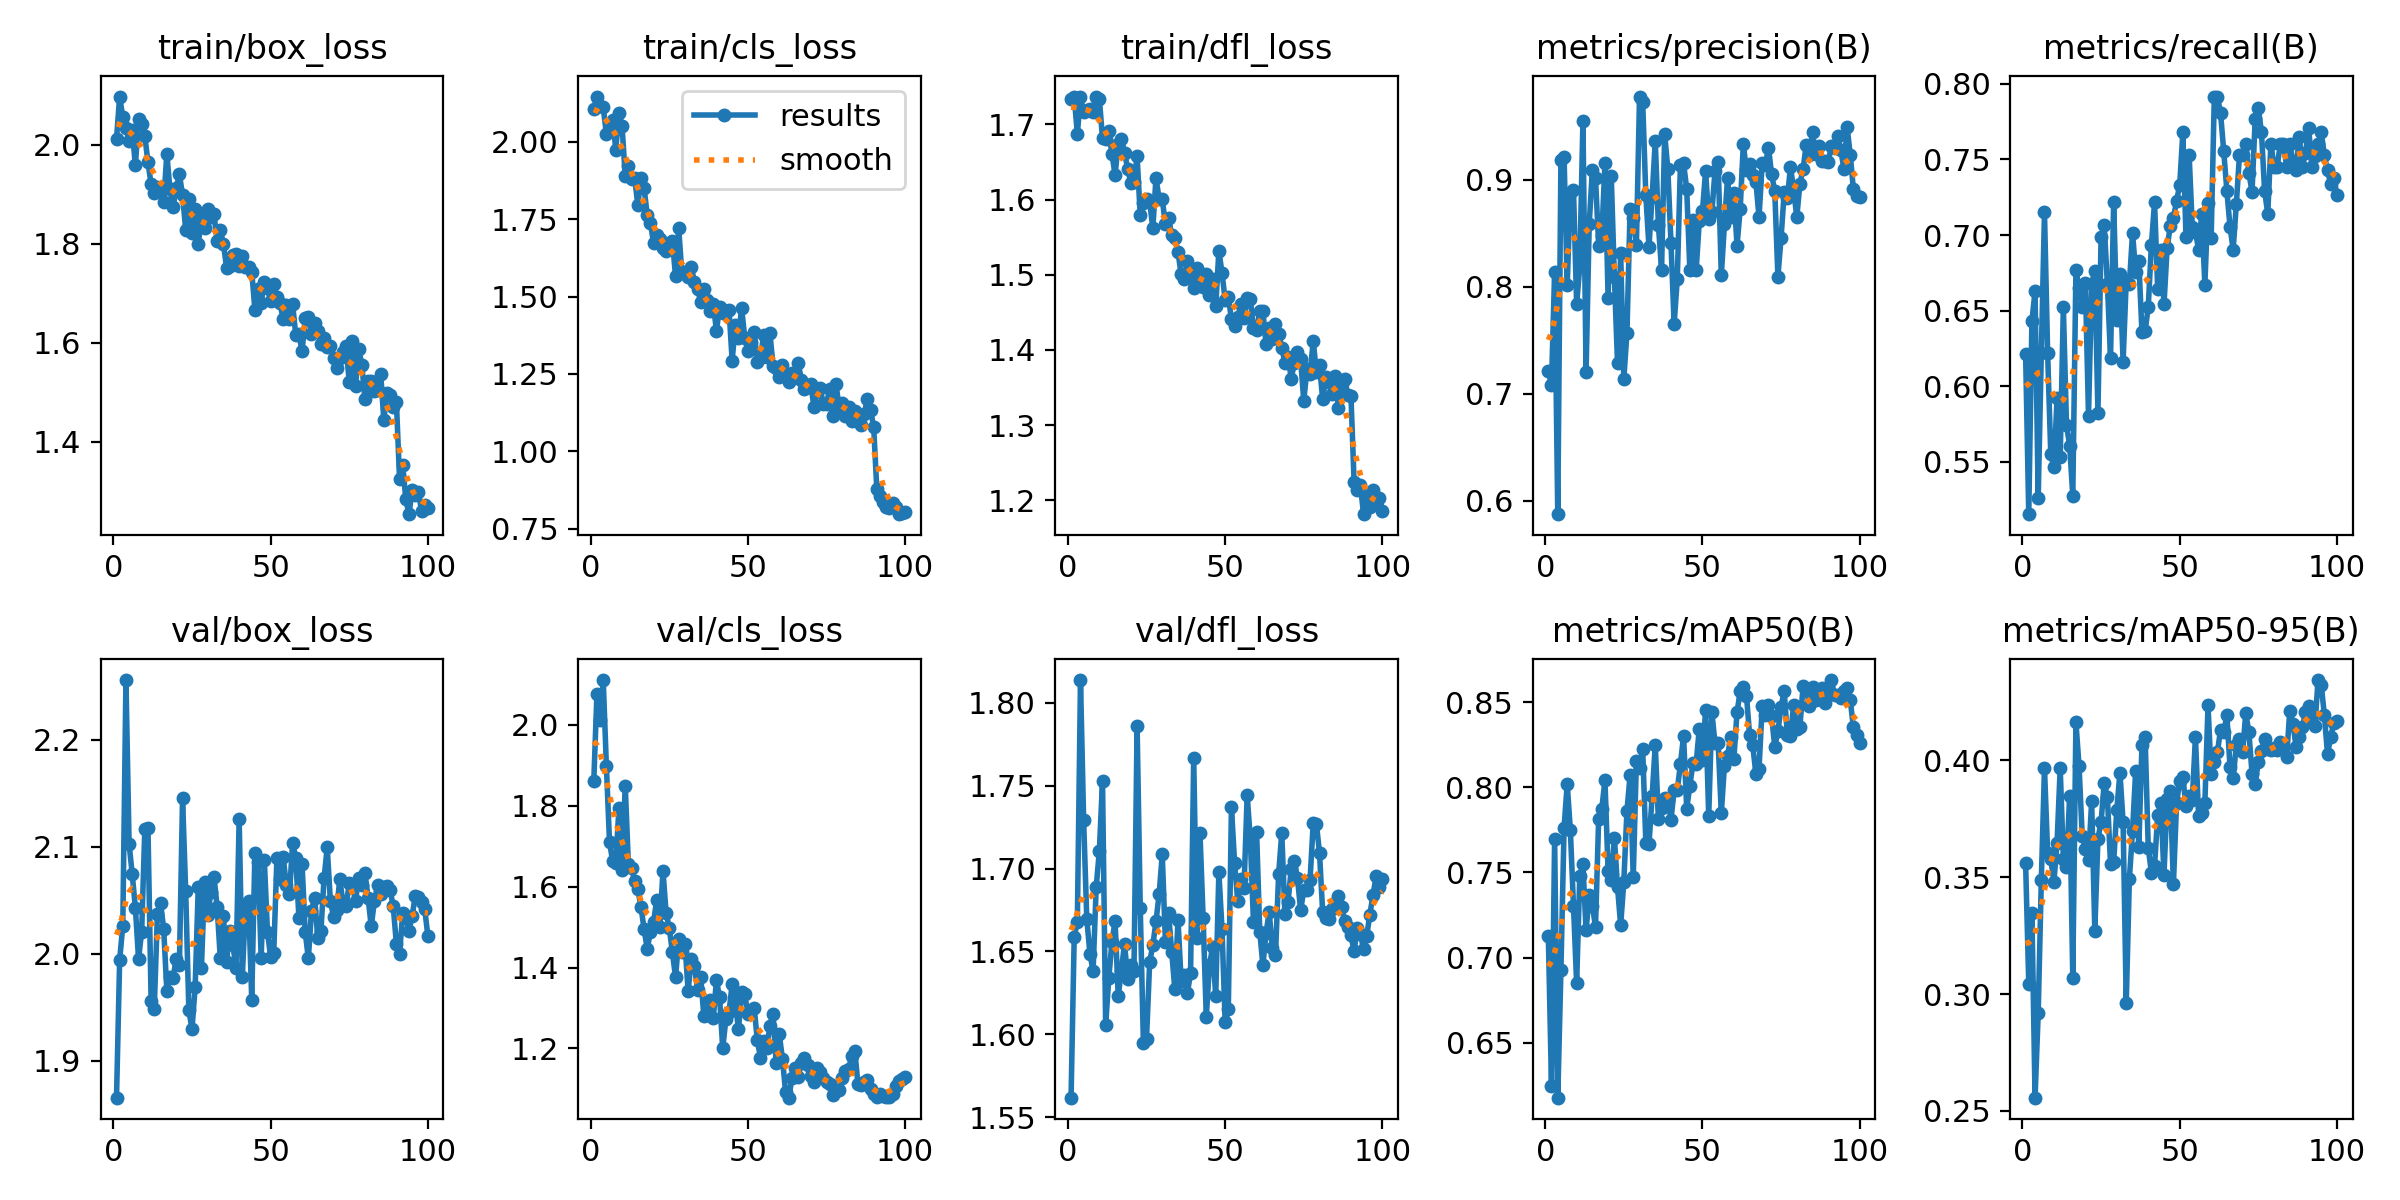

Values plotted in this chart, from the file beside it:
epoch, time, train/box_loss, train/cls_loss, train/dfl_loss, metrics/precision(B), metrics/recall(B), metrics/mAP50(B), metrics/mAP50-95(B), val/box_loss, val/cls_loss, val/dfl_loss, lr/pg0, lr/pg1, lr/pg2
1, 69.14, 2.012, 2.106, 1.733, 0.721, 0.6212, 0.7128, 0.356, 1.866, 1.861, 1.562, 0.0004573, 0.0004573, 0.0004573
2, 143.1, 2.098, 2.147, 1.736, 0.7082, 0.5152, 0.6249, 0.3044, 1.994, 2.076, 1.659, 0.0009286, 0.0009286, 0.0009286
3, 219, 2.055, 2.116, 1.688, 0.8139, 0.6429, 0.7697, 0.3349, 2.026, 2.012, 1.668, 0.001399, 0.001399, 0.001399
4, 296.9, 2.034, 2.113, 1.736, 0.5877, 0.6629, 0.6178, 0.2556, 2.256, 2.111, 1.814, 0.001426, 0.001426, 0.001426
5, 372, 2.008, 2.026, 1.716, 0.9181, 0.5258, 0.6925, 0.2917, 2.103, 1.9, 1.729, 0.001424, 0.001424, 0.001424
6, 445.8, 2.029, 2.042, 1.719, 0.9214, 0.6221, 0.7762, 0.349, 2.074, 1.711, 1.67, 0.001421, 0.001421, 0.001421
7, 520.3, 1.958, 2.072, 1.72, 0.8012, 0.715, 0.8019, 0.3967, 2.043, 1.663, 1.649, 0.001418, 0.001418, 0.001418
8, 596.1, 2.052, 1.975, 1.716, 0.8879, 0.6222, 0.7749, 0.3604, 1.995, 1.658, 1.638, 0.001414, 0.001414, 0.001414
9, 671.3, 2.041, 2.095, 1.737, 0.8902, 0.5549, 0.7303, 0.3578, 2.021, 1.796, 1.689, 0.001409, 0.001409, 0.001409
10, 745.9, 2.018, 2.05, 1.734, 0.7836, 0.5464, 0.685, 0.348, 2.117, 1.64, 1.711, 0.001403, 0.001403, 0.001403
11, 824.2, 1.964, 1.891, 1.682, 0.8191, 0.5919, 0.7479, 0.3647, 2.118, 1.85, 1.753, 0.001398, 0.001398, 0.001398
12, 901.1, 1.921, 1.921, 1.681, 0.9546, 0.553, 0.7547, 0.3966, 1.956, 1.656, 1.606, 0.001391, 0.001391, 0.001391
13, 978.3, 1.903, 1.879, 1.691, 0.7204, 0.6522, 0.7159, 0.3579, 1.949, 1.646, 1.634, 0.001384, 0.001384, 0.001384
14, 1054, 1.914, 1.884, 1.66, 0.8587, 0.5743, 0.7368, 0.3545, 2.037, 1.614, 1.656, 0.001376, 0.001376, 0.001376
15, 1132, 1.907, 1.796, 1.633, 0.9088, 0.5606, 0.7305, 0.3847, 2.047, 1.593, 1.668, 0.001368, 0.001368, 0.001368
16, 1212, 1.884, 1.883, 1.674, 0.9016, 0.5275, 0.718, 0.3069, 2.023, 1.55, 1.623, 0.001359, 0.001359, 0.001359
17, 1291, 1.981, 1.85, 1.68, 0.8385, 0.6771, 0.7814, 0.4162, 1.966, 1.495, 1.638, 0.001349, 0.001349, 0.001349
18, 1365, 1.91, 1.765, 1.662, 0.847, 0.6649, 0.7874, 0.3973, 1.978, 1.446, 1.655, 0.001339, 0.001339, 0.001339
19, 1437, 1.874, 1.738, 1.641, 0.9153, 0.6525, 0.8042, 0.3676, 1.978, 1.488, 1.634, 0.001329, 0.001329, 0.001329
20, 1515, 1.913, 1.674, 1.622, 0.7897, 0.6686, 0.751, 0.362, 1.995, 1.512, 1.642, 0.001318, 0.001318, 0.001318
21, 1591, 1.94, 1.699, 1.623, 0.9036, 0.5804, 0.7457, 0.3574, 1.99, 1.567, 1.638, 0.001306, 0.001306, 0.001306
22, 1666, 1.898, 1.685, 1.657, 0.8092, 0.6676, 0.7705, 0.3824, 2.145, 1.501, 1.786, 0.001294, 0.001294, 0.001294
23, 1741, 1.828, 1.657, 1.579, 0.7288, 0.6761, 0.7414, 0.327, 2.058, 1.64, 1.677, 0.001281, 0.001281, 0.001281
24, 1820, 1.891, 1.647, 1.596, 0.8313, 0.5824, 0.719, 0.3665, 1.947, 1.534, 1.595, 0.001268, 0.001268, 0.001268
25, 1896, 1.821, 1.663, 1.601, 0.7139, 0.6989, 0.7445, 0.3736, 1.929, 1.498, 1.597, 0.001255, 0.001255, 0.001255
26, 1972, 1.869, 1.679, 1.597, 0.7571, 0.7064, 0.7863, 0.3903, 1.969, 1.438, 1.644, 0.001241, 0.001241, 0.001241
27, 2050, 1.799, 1.566, 1.562, 0.8727, 0.6676, 0.8069, 0.3843, 2.062, 1.376, 1.654, 0.001226, 0.001226, 0.001226
28, 2128, 1.852, 1.72, 1.628, 0.8643, 0.6188, 0.7472, 0.3557, 1.987, 1.47, 1.668, 0.001211, 0.001211, 0.001211
29, 2207, 1.833, 1.578, 1.601, 0.8385, 0.7216, 0.8156, 0.3565, 2.067, 1.44, 1.684, 0.001196, 0.001196, 0.001196
30, 2287, 1.869, 1.58, 1.6, 0.9775, 0.6439, 0.8115, 0.3788, 2.036, 1.458, 1.709, 0.00118, 0.00118, 0.00118
31, 2363, 1.854, 1.564, 1.567, 0.9727, 0.6743, 0.8224, 0.3947, 2.057, 1.342, 1.656, 0.001164, 0.001164, 0.001164
32, 2444, 1.859, 1.596, 1.575, 0.8851, 0.6162, 0.7674, 0.3734, 2.072, 1.42, 1.673, 0.001147, 0.001147, 0.001147
33, 2522, 1.805, 1.548, 1.553, 0.8371, 0.6697, 0.7664, 0.2963, 2.044, 1.405, 1.65, 0.001131, 0.001131, 0.001131
34, 2600, 1.828, 1.524, 1.549, 0.8841, 0.6676, 0.7946, 0.3494, 1.996, 1.344, 1.627, 0.001113, 0.001113, 0.001113
35, 2678, 1.8, 1.483, 1.53, 0.9361, 0.7014, 0.8248, 0.3697, 2.035, 1.377, 1.669, 0.001096, 0.001096, 0.001096
36, 2759, 1.752, 1.523, 1.501, 0.8574, 0.6752, 0.7813, 0.3955, 1.993, 1.28, 1.632, 0.001078, 0.001078, 0.001078
37, 2836, 1.754, 1.49, 1.494, 0.8158, 0.6828, 0.7881, 0.3631, 2.021, 1.284, 1.636, 0.00106, 0.00106, 0.00106
38, 2915, 1.778, 1.453, 1.518, 0.9423, 0.6355, 0.7936, 0.4066, 2.009, 1.321, 1.625, 0.001041, 0.001041, 0.001041
39, 2994, 1.778, 1.477, 1.508, 0.9094, 0.6364, 0.7926, 0.4099, 1.987, 1.275, 1.637, 0.001023, 0.001023, 0.001023
40, 3070, 1.754, 1.389, 1.483, 0.8407, 0.6525, 0.7809, 0.3625, 2.126, 1.368, 1.767, 0.001004, 0.001004, 0.001004
41, 3147, 1.775, 1.466, 1.508, 0.765, 0.6935, 0.7986, 0.3519, 1.978, 1.327, 1.658, 0.0009847, 0.0009847, 0.0009847
42, 3225, 1.753, 1.446, 1.494, 0.8071, 0.7216, 0.7983, 0.3547, 2.043, 1.2, 1.721, 0.0009654, 0.0009654, 0.0009654
43, 3305, 1.753, 1.455, 1.484, 0.9134, 0.6645, 0.8136, 0.3765, 2.049, 1.272, 1.67, 0.0009459, 0.0009459, 0.0009459
44, 3384, 1.744, 1.458, 1.501, 0.9155, 0.6903, 0.8302, 0.3817, 1.957, 1.289, 1.61, 0.0009262, 0.0009262, 0.0009262
45, 3460, 1.667, 1.293, 1.472, 0.8911, 0.6541, 0.7875, 0.3511, 2.094, 1.36, 1.642, 0.0009064, 0.0009064, 0.0009064
46, 3537, 1.708, 1.407, 1.494, 0.8156, 0.6913, 0.8009, 0.3833, 2.085, 1.314, 1.652, 0.0008865, 0.0008865, 0.0008865
47, 3618, 1.681, 1.367, 1.458, 0.862, 0.7061, 0.8143, 0.3869, 1.996, 1.247, 1.623, 0.0008665, 0.0008665, 0.0008665
48, 3699, 1.724, 1.463, 1.532, 0.8152, 0.7112, 0.8138, 0.3469, 2.088, 1.338, 1.698, 0.0008465, 0.0008465, 0.0008465
49, 3777, 1.71, 1.368, 1.502, 0.8613, 0.7225, 0.8345, 0.3817, 2.02, 1.334, 1.663, 0.0008263, 0.0008263, 0.0008263
50, 3856, 1.684, 1.323, 1.466, 0.8704, 0.7331, 0.8158, 0.391, 1.997, 1.285, 1.607, 0.0008061, 0.0008061, 0.0008061
51, 3934, 1.719, 1.352, 1.47, 0.9077, 0.768, 0.8455, 0.3927, 2.001, 1.296, 1.615, 0.0007859, 0.0007859, 0.0007859
52, 4014, 1.693, 1.386, 1.441, 0.8636, 0.6989, 0.7833, 0.3805, 2.089, 1.301, 1.737, 0.0007658, 0.0007658, 0.0007658
53, 4091, 1.679, 1.288, 1.432, 0.8693, 0.7528, 0.844, 0.3846, 2.07, 1.221, 1.704, 0.0007456, 0.0007456, 0.0007456
54, 4167, 1.647, 1.301, 1.444, 0.9083, 0.7055, 0.8257, 0.3828, 2.09, 1.177, 1.68, 0.0007254, 0.0007254, 0.0007254
55, 4242, 1.676, 1.375, 1.46, 0.9163, 0.7023, 0.8259, 0.41, 2.064, 1.219, 1.694, 0.0007054, 0.0007054, 0.0007054
56, 4316, 1.648, 1.305, 1.442, 0.8105, 0.6903, 0.7848, 0.3761, 2.056, 1.201, 1.689, 0.0006854, 0.0006854, 0.0006854
57, 4392, 1.678, 1.383, 1.469, 0.8583, 0.714, 0.8127, 0.3774, 2.103, 1.255, 1.744, 0.0006655, 0.0006655, 0.0006655
58, 4468, 1.615, 1.276, 1.467, 0.9017, 0.6671, 0.8186, 0.3816, 2.089, 1.286, 1.718, 0.0006457, 0.0006457, 0.0006457
59, 4543, 1.618, 1.271, 1.429, 0.8648, 0.7211, 0.8295, 0.4235, 2.033, 1.163, 1.668, 0.000626, 0.000626, 0.000626
60, 4617, 1.582, 1.24, 1.426, 0.8872, 0.6978, 0.8169, 0.3941, 2.084, 1.235, 1.722, 0.0006065, 0.0006065, 0.0006065
... 40 more rows
